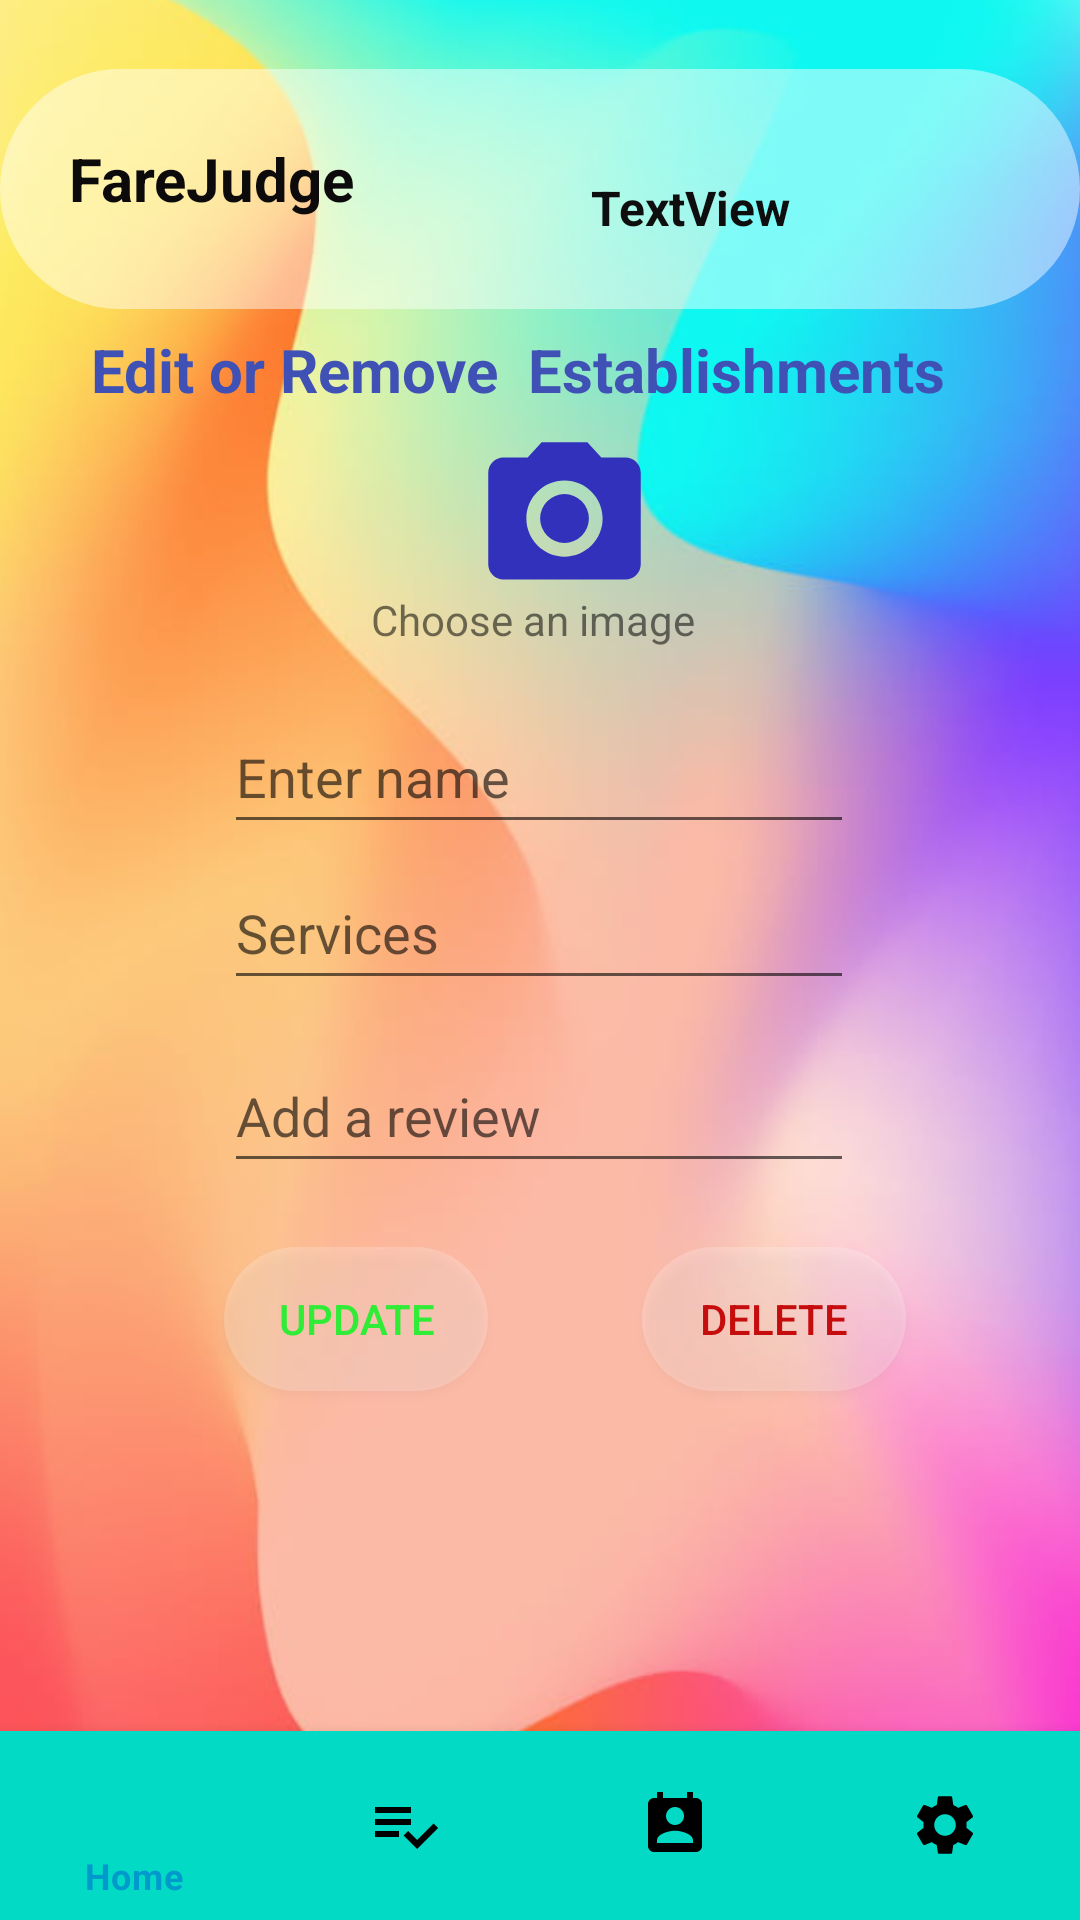

Android layout source for this screen:
<!-- AndroidManifest.xml: application theme Theme.BottomNavigationFragmentDemo -->
<!-- res/layout/activity_update_items.xml -->
<?xml version="1.0" encoding="utf-8"?>
<androidx.constraintlayout.widget.ConstraintLayout xmlns:android="http://schemas.android.com/apk/res/android"
    xmlns:app="http://schemas.android.com/apk/res-auto"
    xmlns:tools="http://schemas.android.com/tools"
    android:layout_width="match_parent"
    android:layout_height="match_parent"
    android:background="@drawable/img_2"
    tools:context=".home">

    <Button
        android:id="@+id/update2"
        android:layout_width="wrap_content"
        android:layout_height="wrap_content"
        android:background="@drawable/round_btn"
        android:text="Update"
        android:textColor="#30EC37"
        app:layout_constraintBottom_toBottomOf="parent"
        app:layout_constraintEnd_toEndOf="parent"
        app:layout_constraintHorizontal_bias="0.274"
        app:layout_constraintStart_toStartOf="parent"
        app:layout_constraintTop_toTopOf="parent"
        app:layout_constraintVertical_bias="0.702" />

    <RelativeLayout
        android:id="@+id/image"
        android:layout_width="match_parent"
        android:layout_height="80dp"
        android:background="@drawable/round_dbtn"
        app:layout_constraintBottom_toBottomOf="parent"
        app:layout_constraintTop_toTopOf="parent"
        app:layout_constraintVertical_bias="0.041"
        app:menu="@menu/menu_navigation"
        tools:ignore="MissingConstraints"
        tools:layout_editor_absoluteX="16dp">

        <TextView
            android:id="@+id/name"
            android:layout_width="143dp"
            android:layout_height="wrap_content"
            android:layout_alignParentEnd="true"
            android:layout_alignParentBottom="true"
            android:layout_marginEnd="20dp"
            android:layout_marginBottom="23dp"
            android:text="TextView"
            android:textColor="#0E0E0E"
            android:textSize="16sp"
            android:textStyle="bold" />

        <TextView
            android:id="@+id/textView7"
            android:layout_width="165dp"
            android:layout_height="43dp"
            android:layout_alignParentStart="true"
            android:layout_alignParentTop="true"
            android:layout_alignParentEnd="true"
            android:layout_alignParentBottom="true"
            android:layout_marginStart="23dp"
            android:layout_marginTop="23dp"
            android:layout_marginEnd="223dp"
            android:layout_marginBottom="14dp"
            android:text="FareJudge"
            android:textColor="#0C0A0A"
            android:textSize="20sp"
            android:textStyle="bold" />
    </RelativeLayout>

    <com.google.android.material.bottomnavigation.BottomNavigationView
        android:id="@+id/bottom_navigation"
        android:layout_width="match_parent"
        android:layout_height="63dp"
        android:layout_alignParentBottom="true"
        app:itemBackground="@color/teal_200"
        app:itemIconTint="@drawable/selector"
        app:itemTextColor="@drawable/selector"
        app:layout_constraintBottom_toBottomOf="parent"
        app:layout_constraintTop_toTopOf="parent"
        app:layout_constraintVertical_bias="1.0"
        app:menu="@menu/menu_navigation"
        tools:layout_editor_absoluteX="16dp">

    </com.google.android.material.bottomnavigation.BottomNavigationView>

    <EditText
        android:id="@+id/estname3"
        android:layout_width="wrap_content"
        android:layout_height="wrap_content"
        android:ems="10"
        android:hint="Enter name"
        android:inputType="textPersonName"
        android:minHeight="48dp"
        app:layout_constraintBottom_toBottomOf="@+id/bottom_navigation"
        app:layout_constraintEnd_toEndOf="parent"
        app:layout_constraintHorizontal_bias="0.497"
        app:layout_constraintStart_toStartOf="parent"
        app:layout_constraintTop_toTopOf="parent"
        app:layout_constraintVertical_bias="0.394" />

    <EditText
        android:id="@+id/service3"
        android:layout_width="wrap_content"
        android:layout_height="wrap_content"
        android:ems="10"
        android:hint="Services"
        android:inputType="textPersonName"
        android:minHeight="48dp"
        app:layout_constraintBottom_toBottomOf="parent"
        app:layout_constraintEnd_toEndOf="parent"
        app:layout_constraintHorizontal_bias="0.497"
        app:layout_constraintStart_toStartOf="parent"
        app:layout_constraintTop_toTopOf="parent"
        app:layout_constraintVertical_bias="0.482" />

    <Button
        android:id="@+id/delete2"
        android:layout_width="wrap_content"
        android:layout_height="wrap_content"
        android:background="@drawable/round_btn"
        android:text="Delete"
        android:textColor="#C50D0D"
        app:layout_constraintBottom_toBottomOf="parent"
        app:layout_constraintEnd_toEndOf="parent"
        app:layout_constraintHorizontal_bias="0.787"
        app:layout_constraintStart_toStartOf="parent"
        app:layout_constraintTop_toTopOf="parent"
        app:layout_constraintVertical_bias="0.702" />

    <ImageView
        android:id="@+id/img"
        android:layout_width="75dp"
        android:layout_height="61dp"
        android:clickable="true"
        app:layout_constraintBottom_toBottomOf="parent"
        app:layout_constraintEnd_toEndOf="parent"
        app:layout_constraintHorizontal_bias="0.529"
        app:layout_constraintStart_toStartOf="parent"
        app:layout_constraintTop_toTopOf="parent"
        app:layout_constraintVertical_bias="0.246"
        app:srcCompat="@drawable/ic_baseline_photo_camera_24"
        tools:ignore="SpeakableTextPresentCheck" />

    <EditText
        android:id="@+id/review3"
        android:layout_width="wrap_content"
        android:layout_height="wrap_content"
        android:ems="10"
        android:hint="Add a review"
        android:inputType="textPersonName"
        android:minHeight="48dp"
        app:layout_constraintBottom_toBottomOf="@+id/bottom_navigation"
        app:layout_constraintEnd_toEndOf="parent"
        app:layout_constraintHorizontal_bias="0.497"
        app:layout_constraintStart_toStartOf="parent"
        app:layout_constraintTop_toTopOf="parent"
        app:layout_constraintVertical_bias="0.585" />

    <TextView
        android:id="@+id/textView"
        android:layout_width="112dp"
        android:layout_height="21dp"
        android:text="Choose an image"
        app:layout_constraintBottom_toBottomOf="parent"
        app:layout_constraintEnd_toEndOf="parent"
        app:layout_constraintHorizontal_bias="0.498"
        app:layout_constraintStart_toStartOf="parent"
        app:layout_constraintTop_toTopOf="parent"
        app:layout_constraintVertical_bias="0.318" />

    <TextView
        android:id="@+id/textView5"
        android:layout_width="301dp"
        android:layout_height="23dp"
        android:text="Edit or Remove  Establishments"
        android:textColor="#3F51B5"
        android:textSize="20sp"
        android:textStyle="bold"
        app:layout_constraintBottom_toBottomOf="parent"
        app:layout_constraintEnd_toEndOf="parent"
        app:layout_constraintHorizontal_bias="0.512"
        app:layout_constraintStart_toStartOf="parent"
        app:layout_constraintTop_toTopOf="parent"
        app:layout_constraintVertical_bias="0.178" />

</androidx.constraintlayout.widget.ConstraintLayout>
<!-- resources referenced by this layout -->
<resources>
  <!-- drawable ic_baseline_photo_camera_24 (drawable) -->
  <vector android:height="24dp" android:tint="#3131BC"
      android:viewportHeight="24" android:viewportWidth="24"
      android:width="24dp" xmlns:android="http://schemas.android.com/apk/res/android">
      <path android:fillColor="@android:color/white" android:pathData="M12,12m-3.2,0a3.2,3.2 0,1 1,6.4 0a3.2,3.2 0,1 1,-6.4 0"/>
      <path android:fillColor="@android:color/white" android:pathData="M9,2L7.17,4L4,4c-1.1,0 -2,0.9 -2,2v12c0,1.1 0.9,2 2,2h16c1.1,0 2,-0.9 2,-2L22,6c0,-1.1 -0.9,-2 -2,-2h-3.17L15,2L9,2zM12,17c-2.76,0 -5,-2.24 -5,-5s2.24,-5 5,-5 5,2.24 5,5 -2.24,5 -5,5z"/>
  </vector>
  <!-- drawable img_2: png bitmap (drawable, 438578 bytes) -->
  <!-- drawable round_btn (drawable) -->
  <?xml version="1.0" encoding="utf-8"?>
  <shape xmlns:android="http://schemas.android.com/apk/res/android">
  
  <solid android:color="#3fff"></solid>
      <corners
          android:bottomLeftRadius="45dp"
          android:topLeftRadius="45dp"
          android:bottomRightRadius="45dp"
          android:topRightRadius="45dp"
          ></corners>
  </shape>
  <!-- drawable round_dbtn (drawable) -->
  <?xml version="1.0" encoding="utf-8"?>
  <shape xmlns:android="http://schemas.android.com/apk/res/android">
  
      <solid android:color="#7fff"></solid>
      <corners
          android:bottomLeftRadius="45dp"
          android:topLeftRadius="45dp"
          android:bottomRightRadius="45dp"
          android:topRightRadius="45dp"
          ></corners>
  </shape>
  <!-- drawable selector (drawable) -->
  <?xml version="1.0" encoding="utf-8"?>
  <selector xmlns:android="http://schemas.android.com/apk/res/android">
  <item
      android:state_selected="true"
      android:color="@android:color/holo_blue_dark"
      />
      <item
          android:state_selected="false"
          android:color="@android:color/black"
  
          />
  </selector>
  <style name="Theme.BottomNavigationFragmentDemo" parent="Theme.MaterialComponents.DayNight.NoActionBar">
          
          <item name="colorPrimary">@color/purple_500</item>
          <item name="colorPrimaryVariant">@color/teal_200</item>
          <item name="colorOnPrimary">@color/white</item>
          
          <item name="colorSecondary">@color/teal_200</item>
          <item name="colorSecondaryVariant">@color/teal_700</item>
          <item name="colorOnSecondary">@color/black</item>
          
          <item name="android:statusBarColor" tools:targetApi="l">?attr/colorPrimaryVariant</item>
          
      </style>
  <!-- not gathered from this repository: default colours our renderer supplied (Android Studio template values) -->
  <color name="purple_500">#FF6200EE</color>
  <color name="teal_200">#FF03DAC5</color>
  <color name="teal_700">#FF018786</color>
  <color name="black">#FF000000</color>
  <color name="white">#FFFFFFFF</color>
</resources>
